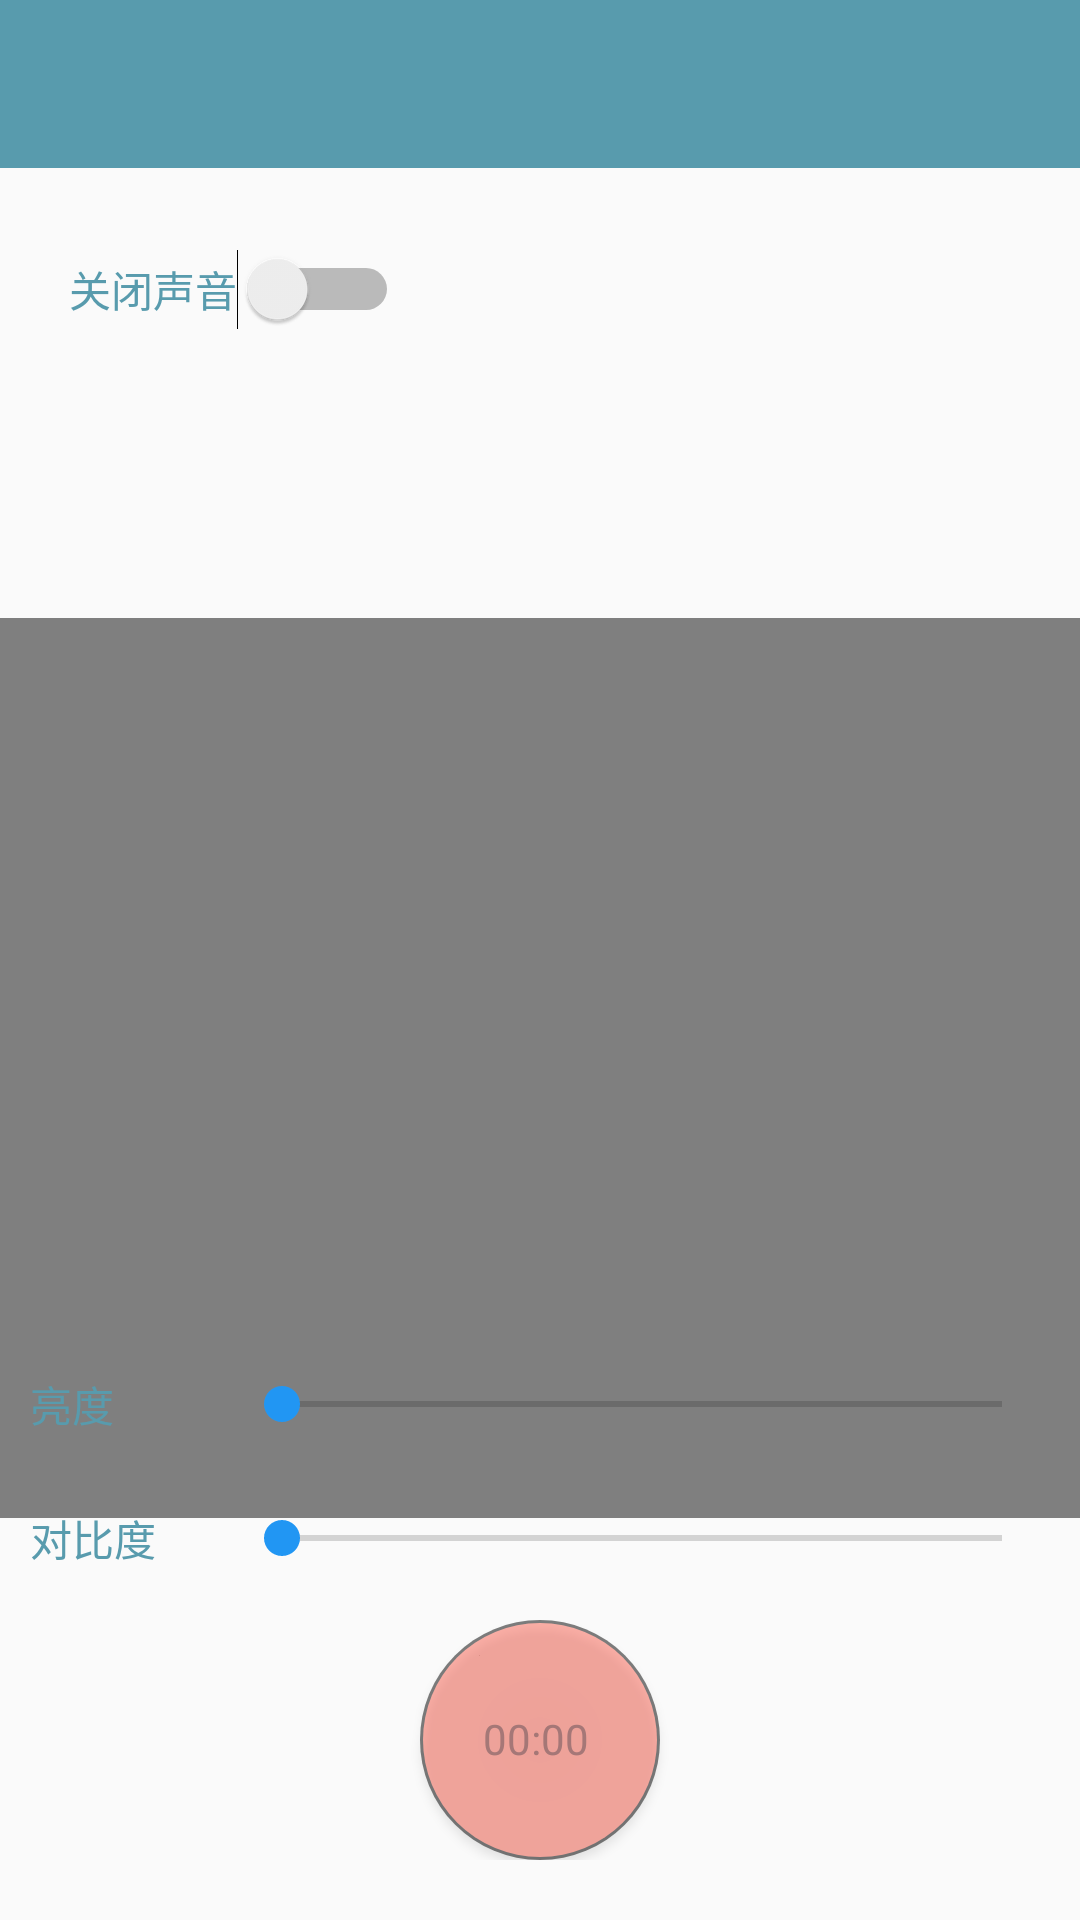

Layout XML and referenced resources for this Android screen:
<!-- AndroidManifest.xml: application theme AppTheme -->
<!-- res/layout/activity_usbcamera2.xml -->
<?xml version="1.0" encoding="utf-8"?>
<RelativeLayout xmlns:android="http://schemas.android.com/apk/res/android"
    xmlns:app="http://schemas.android.com/apk/res-auto"
    xmlns:tools="http://schemas.android.com/tools"
    android:layout_width="match_parent"
    android:layout_height="match_parent"
    tools:context=".view.USBCameraActivity"
    tools:ignore="MergeRootFrame">

    <androidx.appcompat.widget.Toolbar
        android:id="@+id/toolbar"
        android:layout_width="match_parent"
        android:layout_height="?attr/actionBarSize"
        android:background="@color/colorPrimary"
        android:theme="@style/ThemeOverlay.AppCompat.Dark.ActionBar"
        app:navigationIcon="@null"
        app:popupTheme="@style/ThemeOverlay.AppCompat.Light" />

    <FrameLayout
        android:layout_width="match_parent"
        android:layout_height="wrap_content"
        android:layout_marginTop="150dp"
        android:layout_below="@id/toolbar">

        <VideoView
            android:id="@+id/usb_videoview"
            android:layout_width="match_parent"
            android:layout_height="300dp"/>
    </FrameLayout>

    <LinearLayout
        android:id="@+id/layout_video_button"
        android:layout_width="match_parent"
        android:layout_height="wrap_content"
        android:layout_marginBottom="20dp"
        android:layout_alignParentBottom="true"
        android:gravity="center"
        android:orientation="horizontal">

        <include layout="@layout/video_button" />


    </LinearLayout>
    <LinearLayout
        android:id="@+id/layout_contrast"
        android:layout_width="match_parent"
        android:layout_height="wrap_content"
        android:layout_above="@id/layout_video_button"
        android:layout_marginBottom="10dp"
        android:layout_marginLeft="10dp"
        android:layout_marginRight="10dp"
        android:orientation="horizontal">

        <TextView
            android:layout_width="0dp"
            android:layout_height="wrap_content"
            android:layout_weight="1"
            android:paddingBottom="7dp"
            android:paddingTop="7dp"
            android:text="对比度"
            android:textColor="@color/colorPrimary" />

        <SeekBar
            android:id="@+id/seekbar_contrast"
            android:layout_width="0dp"
            android:layout_height="match_parent"
            android:layout_weight="4" />
    </LinearLayout>

    <LinearLayout
        android:id="@+id/llayout_brightness"
        android:layout_width="match_parent"
        android:layout_height="wrap_content"
        android:layout_above="@id/layout_contrast"
        android:layout_marginBottom="10dp"
        android:layout_marginLeft="10dp"
        android:layout_marginRight="10dp"
        android:orientation="horizontal">

        <TextView
            android:layout_width="0dp"
            android:layout_height="wrap_content"
            android:layout_weight="1"
            android:paddingBottom="7dp"
            android:paddingTop="7dp"
            android:text="亮度"
            android:textColor="@color/colorPrimary" />

        <SeekBar
            android:id="@+id/seekbar_brightness"
            android:layout_width="0dp"
            android:layout_height="match_parent"
            android:layout_weight="4" />
    </LinearLayout>

    <Switch
        android:id="@+id/switch_rec_voice"
        android:layout_width="wrap_content"
        android:layout_height="wrap_content"
        android:layout_alignLeft="@+id/llayout_brightness"
        android:layout_alignStart="@+id/llayout_brightness"
        android:layout_below="@+id/toolbar"
        android:layout_marginLeft="13dp"
        android:layout_marginStart="13dp"
        android:layout_marginTop="27dp"
        android:checked="false"
        android:text="关闭声音"
        android:textColor="@color/colorPrimary" />

</RelativeLayout>
<!-- res/layout/video_button.xml (included above) -->
<RelativeLayout xmlns:android="http://schemas.android.com/apk/res/android"
    android:layout_width="match_parent"
    android:layout_height="match_parent"
    android:orientation="horizontal" >

    <include
        layout="@layout/timer"
        android:layout_width="38dp"
        android:layout_height="20dp"
        android:layout_centerInParent="true" />

    <Button
        android:id="@+id/video_button"
        android:layout_width="80dp"
        android:layout_height="80dp"
        android:layout_centerInParent="true"
        android:alpha="0.5"
        android:background="@drawable/btn_circle_red" />


</RelativeLayout>
<!-- res/layout/timer.xml (included above) -->
<Chronometer xmlns:android="http://schemas.android.com/apk/res/android"
    android:id="@+id/timer"
    android:layout_width="wrap_content"
    android:layout_height="wrap_content"
    android:format="%s"
    android:textColor="@color/colorPrimary"/>
<!-- resources referenced by this layout -->
<resources>
  <color name="colorPrimary">#589BAD</color>
  <!-- drawable btn_circle_red (drawable) -->
  <layer-list xmlns:android="http://schemas.android.com/apk/res/android">  
          <item>
          <shape android:shape="oval">
              //边框角度 
              <corners android:radius="10dip"/>
              //外边框颜色
              <solid android:color="@color/black"/>
          </shape>
      </item>
      //离边框的厚度
      <item android:bottom="1dp" android:left="1dp" android:right="1dp" android:top="1dp">
          <shape android:shape="oval">
              //边框角度
              <corners android:radius="10dip"/>
              //外边框颜色，这个为内部颜色
              <solid android:color="@color/red" />
          </shape>
      </item>
  </layer-list>
  <style name="AppTheme" parent="Theme.AppCompat.Light.DarkActionBar">
          <item name="windowNoTitle">true</item>//无标题
          <item name="colorPrimary">@color/colorPrimary</item>
          <item name="colorPrimaryDark">@color/colorPrimaryDark</item>
          <item name="colorAccent">@color/colorAccent</item>
      </style>
  <color name="black">#000000</color>
  <color name="red">#FC6453</color>
  <color name="colorPrimaryDark">#589BAD</color>
  <color name="colorAccent">#2196F3</color>
</resources>
